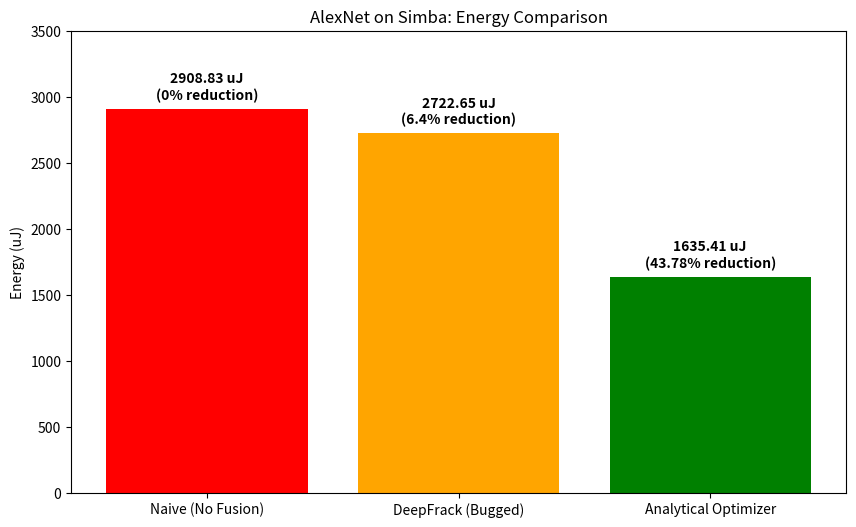

Recreate this plot in Python. (Note: this script raises an exception after producing the figure.)
import matplotlib.pyplot as plt

methods = ['Naive (No Fusion)', 'DeepFrack (Bugged)', 'Analytical Optimizer']
energy = [2908.83, 2722.65, 1635.41]
reduction = [0, 6.40, 43.78]

plt.figure(figsize=(10, 6))
bars = plt.bar(methods, energy, color=['red', 'orange', 'green'])
plt.ylabel('Energy (uJ)')
plt.title('AlexNet on Simba: Energy Comparison')

for bar, red in zip(bars, reduction):
    yval = bar.get_height()
    plt.text(bar.get_x() + bar.get_width()/2, yval + 50, f"{yval:.2f} uJ\n({red}% reduction)", ha='center', va='bottom', fontweight='bold')

plt.ylim(0, 3500)
plt.savefig('/deeper/src/alexnet_gains.png')
print("Graph saved!")
